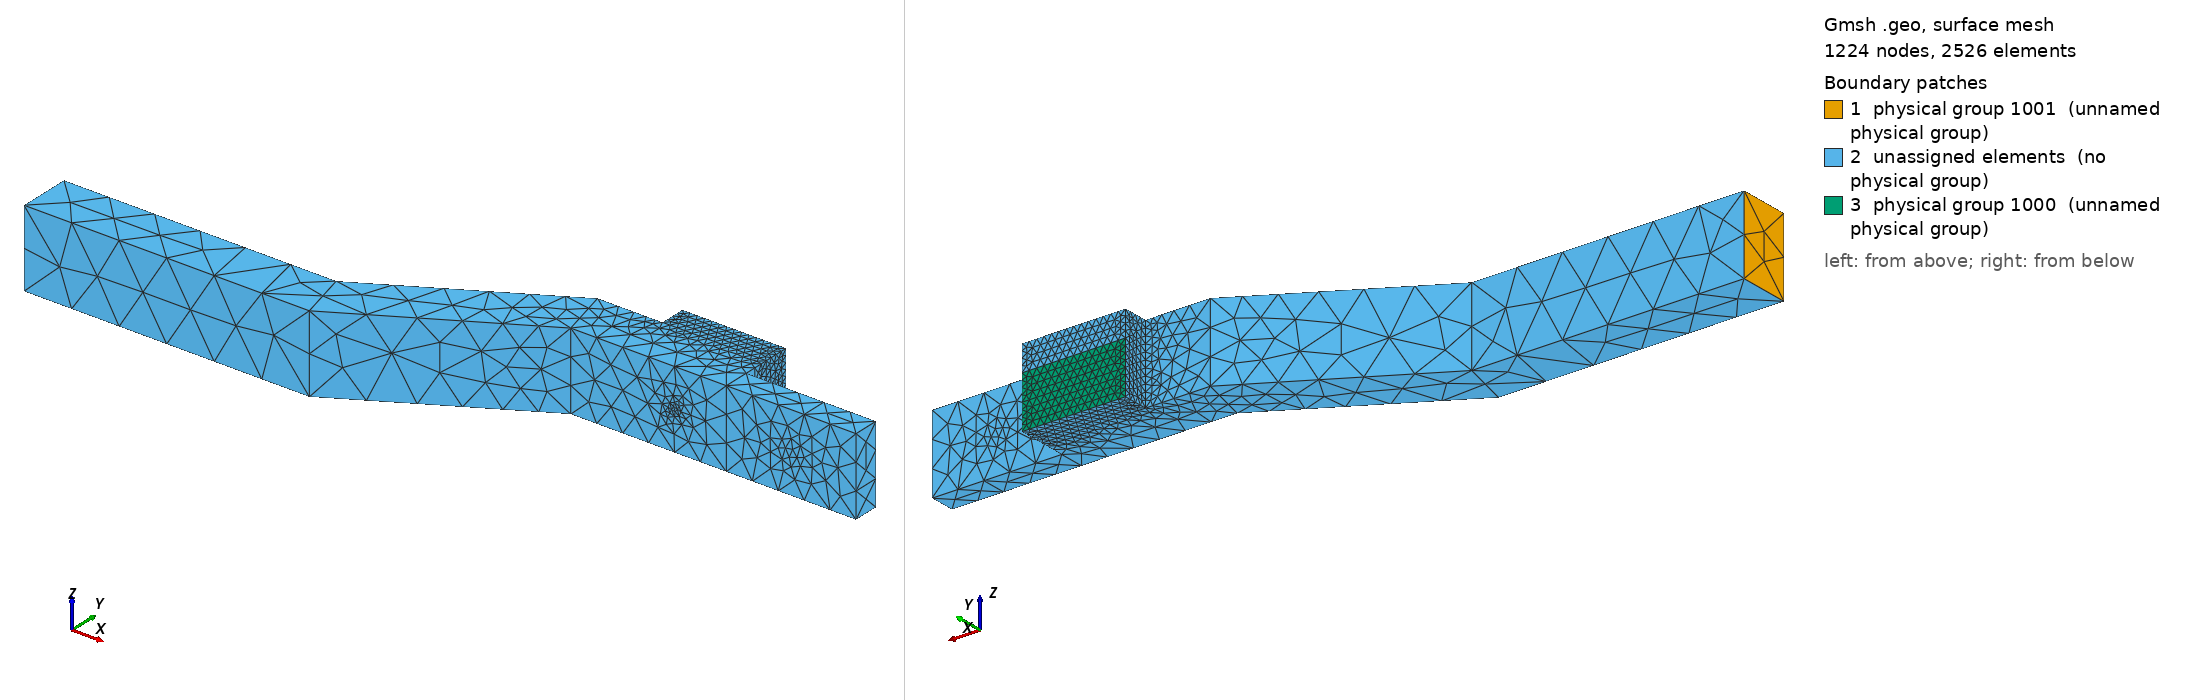

Gmsh geometry script, surface-meshed: 1224 nodes, 2526 surface elements. Boundary patches (legend numbers): 1 physical group 1001 (unnamed physical group), 2 unassigned elements (no physical group), 3 physical group 1000 (unnamed physical group). Left view from above one corner, right view from below the opposite corner. Legend entries are the model's physical surfaces; 'unassigned elements' are surfaces in no physical group. The drawing asked Gmsh for element sizes between 1% and 20% of the model's largest extent; the script's own settings can give other sizes.

=== 3d.geo (drawn) ===
Mesh.Optimize = 1;

unit = 1.e-2;
size = 0.2 * unit;

z = 0.006 ;

Point(1)  = {0.048, 0.008, 0, size};
Point(2)  = {0.048, 0.012, 0, size/4};
Point(3)  = {0.048, 0.014, 0, size/4};
Point(4)  = {0.04,  0.014, 0, size/4};
Point(5)  = {0.04,  0.012, 0, size/4};
Point(6)  = {0.035, 0.012, 0, size};
Point(7)  = {0.021, 0.004, 0, size*2};
Point(8)  = {0,     0.004, 0, size*2};
Point(9)  = {0,     0,     0, size*2};
Point(10) = {0.022, 0,     0, size*2};
Point(11) = {0.036, 0.008, 0, size};
Point(12) = {0.058, 0.008, 0, size};
Point(13) = {0.058, 0.010, 0, size};
Point(14) = {0.048, 0.010, 0, size};

Point(21) = {0.048, 0.008, z, size};
Point(22) = {0.048, 0.012, z, size/4};
Point(23) = {0.048, 0.014, z, size/4};
Point(24) = {0.04,  0.014, z, size/4};
Point(25) = {0.04,  0.012, z, size/4};
Point(26) = {0.035, 0.012, z, size};
Point(27) = {0.021, 0.004, z, size*2};
Point(28) = {0,     0.004, z, size*2};
Point(29) = {0,     0,     z, size*2};
Point(30) = {0.022, 0,     z, size*2};
Point(31) = {0.036, 0.008, z, size};
Point(32) = {0.058, 0.008, z, size};
Point(33) = {0.058, 0.010, z, size};
Point(34) = {0.048, 0.010, z, size};

/* pts suppl dans la pastille */

Point(35) = {0.048, 0.014, z/3, size/4};
Point(36) = {0.04,  0.014, z/3, size/4};
Point(37) = {0.048, 0.014, 2*z/3, size/4};
Point(38) = {0.04,  0.014, 2*z/3, size/4};

/* trou de mesure */

Point(40) = {0.044, 0.008, z/2, size/4};
Point(41) = {0.044, 0.011, z/2, size/4};
Point(42) = {0.044, 0.012, z/2, size/4};

Point(43) = {0.0435, 0.008, z/2, size/4};
Point(44) = {0.0445, 0.008, z/2, size/4};
Point(45) = {0.0435, 0.011, z/2, size/4};
Point(46) = {0.0445, 0.011, z/2, size/4};
Point(47) = {0.0435, 0.012, z/2, size/4};
Point(48) = {0.0445, 0.012, z/2, size/4};

Point(49) = {0.044, 0.008, z/2-0.0005, size/4};
Point(50) = {0.044, 0.008, z/2+0.0005, size/4};
Point(51) = {0.044, 0.011, z/2-0.0005, size/4};
Point(52) = {0.044, 0.011, z/2+0.0005, size/4};
Point(53) = {0.044, 0.012, z/2-0.0005, size/4};
Point(54) = {0.044, 0.012, z/2+0.0005, size/4};


/* trou trou de droite */

Point(60) = {0.053, 0.008, z/2, size/2};
Point(61) = {0.053, 0.01,  z/2, size/2};

Point(62) = {0.052, 0.008, z/2, size/2};
Point(63) = {0.054, 0.008, z/2, size/2};
Point(64) = {0.052, 0.01,  z/2, size/2};
Point(65) = {0.054, 0.01,  z/2, size/2};

Point(66) = {0.053, 0.008, z/2-0.001, size/2};
Point(67) = {0.053, 0.008, z/2+0.001, size/2};
Point(68) = {0.053, 0.01,  z/2-0.001, size/2};
Point(69) = {0.053, 0.01,  z/2+0.001, size/2};


Line(101) = {9,10};
Line(102) = {10,11};
Line(103) = {11,1};
Line(104) = {1,12};
Line(105) = {12,32};
Line(106) = {32,21};
Line(107) = {21,31};
Line(108) = {31,30};
Line(109) = {30,29};
Line(110) = {29,9};
Line(111) = {30,10};
Line(112) = {31,11};
Line(113) = {29,28};
Line(114) = {8,28};
Line(115) = {8,9};
Line(116) = {8,7};
Line(117) = {7,10};
Line(118) = {27,7};
Line(119) = {27,30};
Line(120) = {27,28};
Line(121) = {27,26};
Line(122) = {7,6};
Line(123) = {6,26};
Line(124) = {26,31};
Line(125) = {11,6};
Line(126) = {26,25};
Line(127) = {25,5};
Line(128) = {5,6};
Line(129) = {25,24};
Line(130) = {24,38};
Line(131) = {38,36};
Line(132) = {36,4};
Line(133) = {4,5};
Line(134) = {22,2};
Line(135) = {2,3};
Line(136) = {3,35};
Line(137) = {35,37};
Line(138) = {37,23};
Line(139) = {23,22};
Line(140) = {24,23};
Line(141) = {37,38};
Line(142) = {36,35};
Line(143) = {3,4};
Line(144) = {25,22};
Line(145) = {5,2};
Line(146) = {14,2};
Line(147) = {22,34};
Line(148) = {34,14};
Line(149) = {34,33};
Line(150) = {33,13};
Line(151) = {13,14};
Line(152) = {33,32};
Line(153) = {12,13};
Line(154) = {21,34};
Line(155) = {1,14};
Line(156) = {21,1};
Circle(157) = {48,42,53};
Circle(158) = {53,42,47};
Circle(159) = {47,42,54};
Circle(160) = {54,42,48};
Circle(161) = {51,41,45};
Circle(162) = {45,41,52};
Circle(163) = {52,41,46};
Circle(164) = {46,41,51};
Circle(165) = {44,40,49};
Circle(166) = {49,40,43};
Circle(167) = {43,40,50};
Circle(168) = {50,40,44};
Circle(169) = {65,61,68};
Circle(170) = {68,61,64};
Circle(171) = {64,61,69};
Circle(172) = {69,61,65};
Circle(173) = {66,60,62};
Circle(174) = {62,60,67};
Circle(175) = {67,60,63};
Circle(176) = {63,60,66};
Line(177) = {64,62};
Line(178) = {69,67};
Line(179) = {63,65};
Line(180) = {66,68};
Line(181) = {43,45};
Line(182) = {49,51};
Line(183) = {44,46};
Line(184) = {50,52};
Line(185) = {52,54};
Line(186) = {46,48};
Line(187) = {51,53};
Line(188) = {45,47};

Line Loop(189) = {-114,115,-110,113};
Plane Surface(190) = {189};
Line Loop(191) = {-114,116,-118,120};
Plane Surface(192) = {191};
Line Loop(193) = {-101,-115,116,117};
Plane Surface(194) = {193};
Line Loop(195) = {109,113,-120,119};
Plane Surface(196) = {195};
Line Loop(197) = {-101,-110,-109,111};
Plane Surface(198) = {197};
Line Loop(199) = {-123,-122,-118,121};
Plane Surface(200) = {199};
Line Loop(201) = {-122,117,102,125};
Plane Surface(202) = {201};
Line Loop(203) = {108,-119,121,124};
Plane Surface(204) = {203};
Line Loop(205) = {-112,108,111,102};
Plane Surface(206) = {205};
Line Loop(207) = {-128,145,-146,-155,-103,125};
Plane Surface(208) = {207};
Line Loop(209) = {-103,-112,-107,156};
Line Loop(210) = {168,165,166,167};
Plane Surface(211) = {209,210};
Plane Surface(212) = {210};
Line Loop(213) = {162,163,164,161};
Plane Surface(214) = {213};
Line Loop(215) = {159,160,157,158};
Plane Surface(216) = {215};
Line Loop(217) = {123,126,127,128};
Plane Surface(218) = {217};
Line Loop(219) = {-134,-144,127,145};
Plane Surface(220) = {219,215};
Line Loop(221) = {147,-154,107,-124,126,144};
Plane Surface(222) = {221};
Line Loop(223) = {-148,-154,156,155};
Plane Surface(224) = {223};
Line Loop(225) = {-134,147,148,146};
Plane Surface(226) = {225};
Line Loop(227) = {-127,129,130,131,132,133};
Plane Surface(228) = {227};
Line Loop(229) = {139,-144,129,140};
Plane Surface(230) = {229};
Line Loop(231) = {136,137,138,139,134,135};
Plane Surface(232) = {231};
Line Loop(233) = {145,135,143,133};
Plane Surface(234) = {233};
Line Loop(235) = {-132,142,-136,143};
Plane Surface(236) = {235};
Line Loop(237) = {137,141,131,142};
Plane Surface(238) = {237};
Line Loop(239) = {-130,140,-138,141};
Plane Surface(240) = {239};
Line Loop(241) = {152,106,154,149};
Plane Surface(242) = {241};
Line Loop(243) = {104,105,106,156};
Line Loop(244) = {174,175,176,173};
Plane Surface(245) = {243,244};
Plane Surface(246) = {244};
Line Loop(247) = {-151,-153,-104,155};
Plane Surface(248) = {247};
Line Loop(249) = {-150,152,-105,153};
Plane Surface(250) = {249};
Line Loop(251) = {-151,-150,-149,148};
Line Loop(252) = {171,172,169,170};
Plane Surface(253) = {251,252};
Plane Surface(254) = {252};
Line Loop(255) = {174,-178,-171,177};
Ruled Surface(256) = {255};
Line Loop(257) = {-179,-175,-178,172};
Ruled Surface(258) = {257};
Line Loop(259) = {-169,-179,176,180};
Ruled Surface(260) = {259};
Line Loop(261) = {-173,180,170,177};
Ruled Surface(262) = {261};
Line Loop(263) = {162,-184,-167,181};
Ruled Surface(264) = {263};
Line Loop(265) = {-183,-168,184,163};
Ruled Surface(266) = {265};
Line Loop(267) = {182,-164,-183,165};
Ruled Surface(268) = {267};
Line Loop(269) = {-181,-166,182,161};
Ruled Surface(270) = {269};
Line Loop(271) = {-159,-188,162,185};
Ruled Surface(272) = {271};
Line Loop(273) = {-160,-185,163,186};
Ruled Surface(274) = {273};
Line Loop(275) = {157,-187,-164,186};
Ruled Surface(276) = {275};
Line Loop(277) = {188,-158,-187,161};
Ruled Surface(278) = {277};

Surface Loop(279) = {266,-268,270,264,-272,-220,226,-222,224,211,208,218,200,-202,194,-198,190,-192,-196,-204,-206,-274,276,-278};
Volume(280) = {279};

Surface Loop(281) = {258,-260,-253,248,250,-242,245,-224,-256,262};
Volume(282) = {281};

Surface Loop(283) = {214,-272,-216,-274,276,-278};
Volume(284) = {283};

Surface Loop(285) = {216,-220,-232,-236,-228,230,-240,238,234};
Volume(286) = {285};

Physical Surface(1000) = {236,238 /*,240 */ };
Physical Surface(1001) = {190};

Physical Volume(2000) = {286};
Physical Volume(3000) = {280,282 /* ,284 */};
